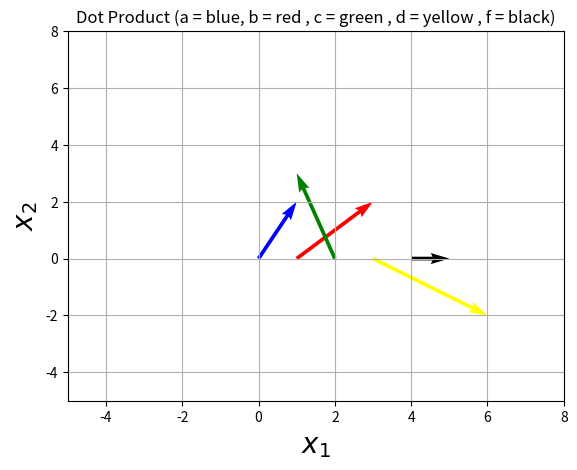

This chart was generated by the following Python code:
import numpy as np
import matplotlib.pyplot as plt


soa = np.array([
[1, 2],
[2, 2],
[-1, 3],
[3, -2],
[1, 0]
])

X, Y = zip(*soa)
plt.figure()
ax = plt.gca()
ax.quiver(X, Y,  angles='xy', scale_units='xy', scale=1, color = ["blue", "red" , "green"  , "yellow" , "black"])
ax.set_xlim([-5, 8 ])
ax.set_ylim([-5, 8 ])
plt.title('Dot Product (a = blue, b = red , c = green , d = yellow , f = black)')
plt.xlabel('$x_1$', fontsize = 20)
plt.ylabel('$x_2$', fontsize = 20)
plt.grid()


plt.show(block=True)
plt.interactive(False)





